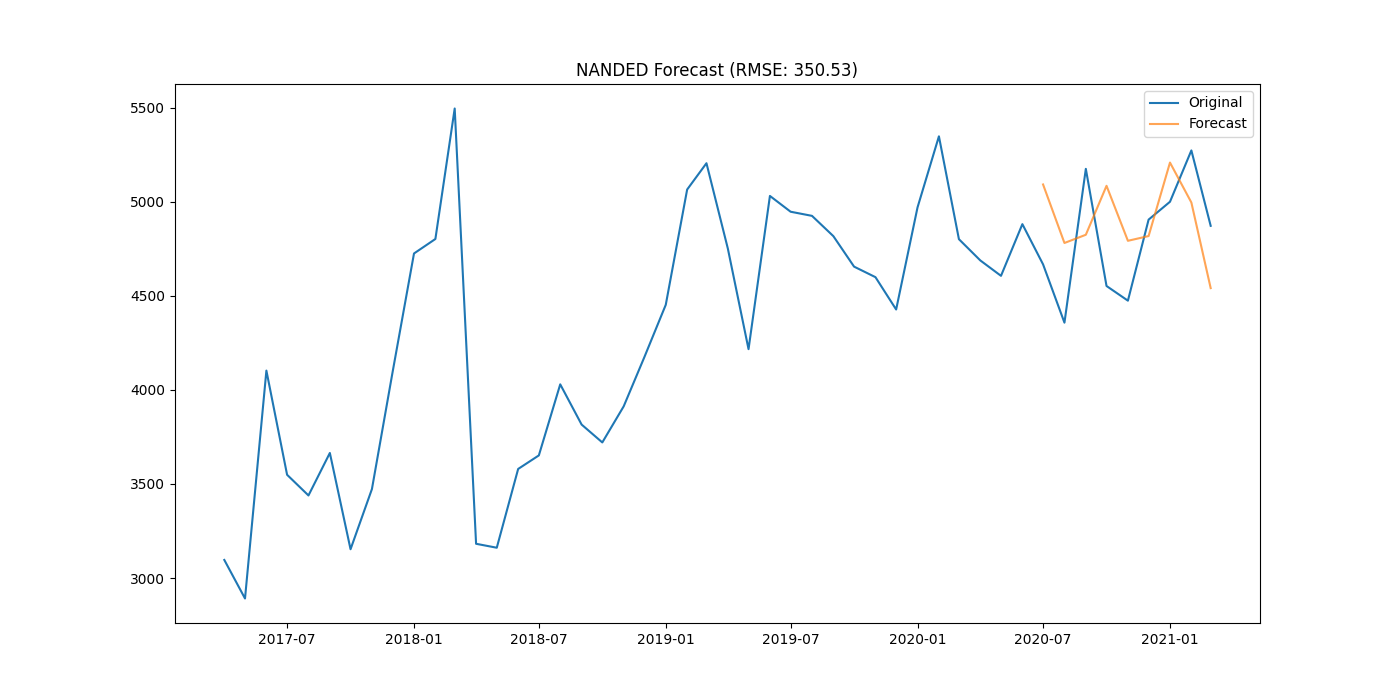

The file beside this chart, header and first rows:
district, date, actual, forecast
NANDED, 2020-07-01, 4668, 5093
NANDED, 2020-08-01, 4358, 4782
NANDED, 2020-09-01, 5176, 4825
NANDED, 2020-10-01, 4553, 5086
NANDED, 2020-11-01, 4475, 4793
NANDED, 2020-12-01, 4906, 4819
NANDED, 2021-01-01, 5001, 5209
NANDED, 2021-02-01, 5274, 4997
NANDED, 2021-03-01, 4873, 4542
